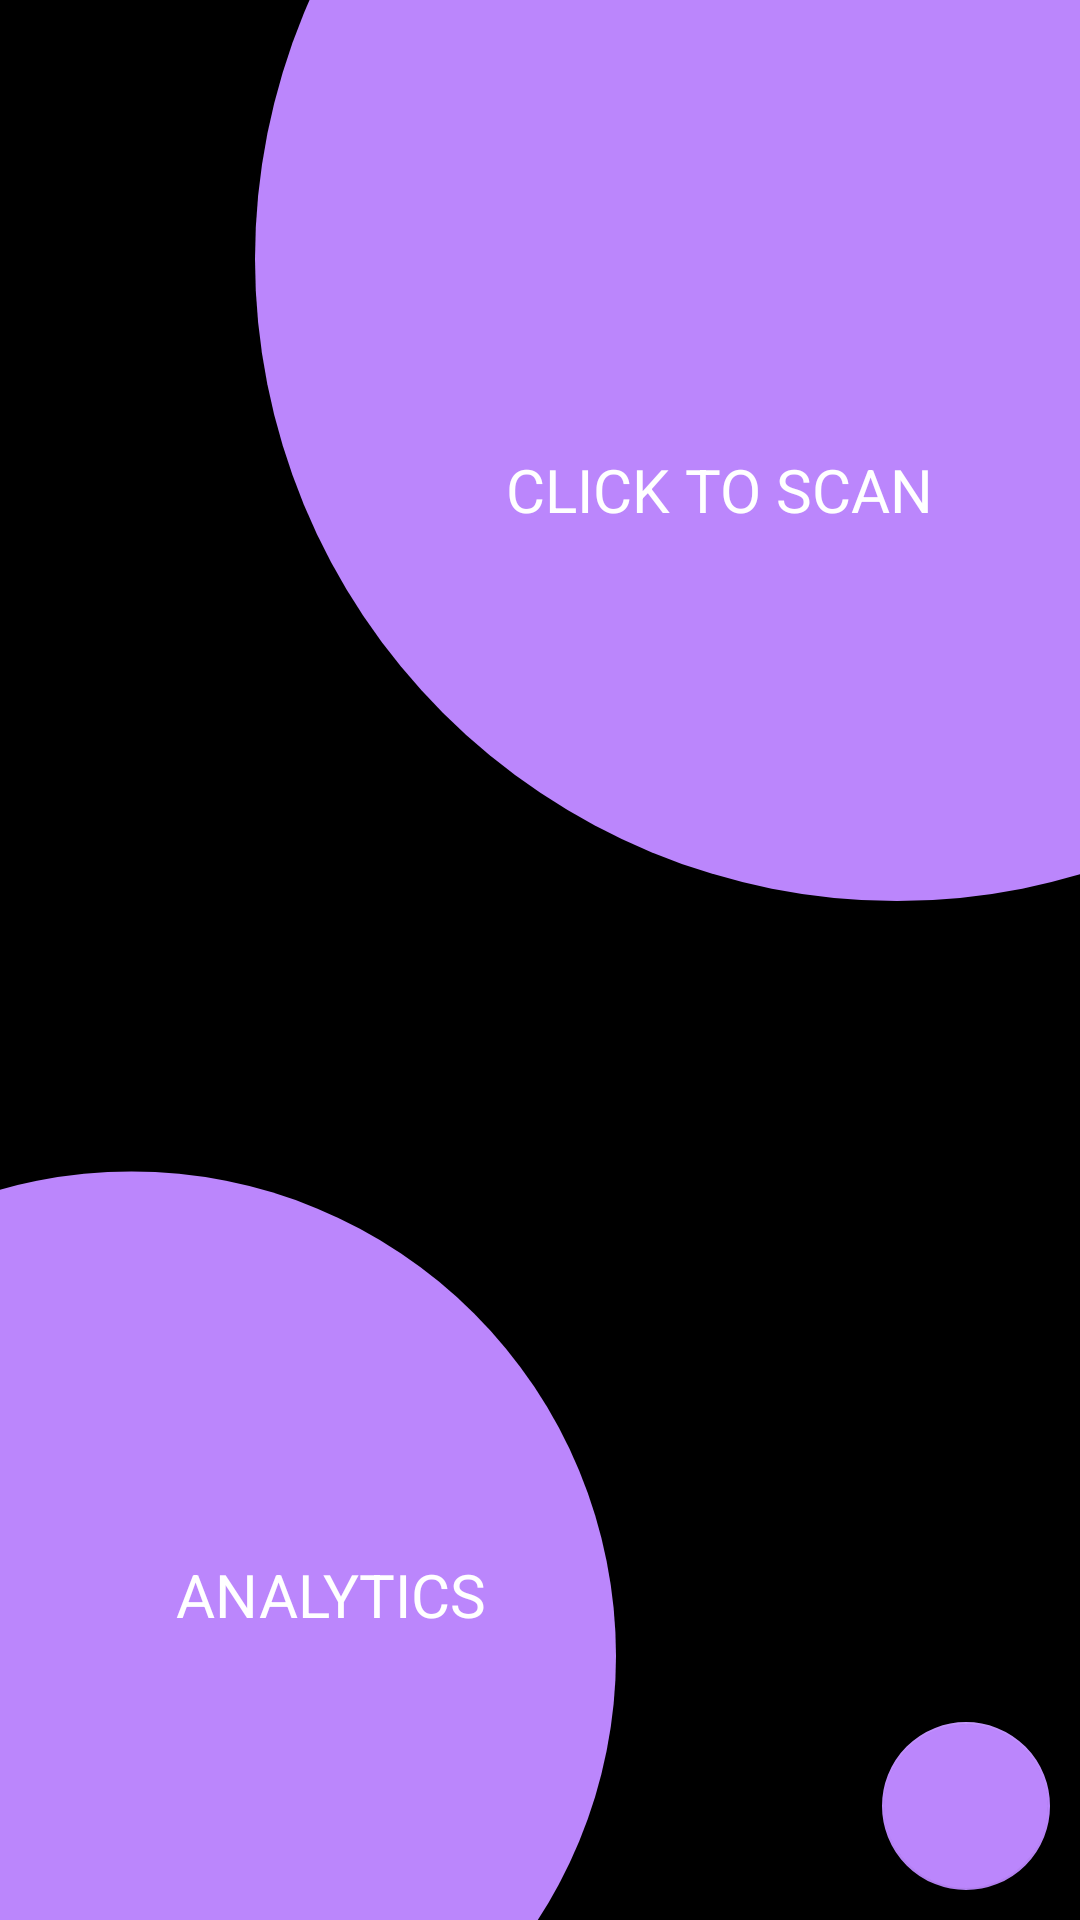

Reconstruct the res/layout file that produces this screen, plus the resources it refers to.
<!-- AndroidManifest.xml: application theme Theme.MyApp -->
<!-- res/layout/home_fragment.xml -->
<?xml version="1.0" encoding="utf-8"?>
<androidx.constraintlayout.widget.ConstraintLayout xmlns:android="http://schemas.android.com/apk/res/android"
    xmlns:app="http://schemas.android.com/apk/res-auto"
    xmlns:tools="http://schemas.android.com/tools"
    android:layout_width="match_parent"
    android:layout_height="match_parent">


    <ImageView
        android:id="@+id/scanBtn"
        android:layout_width="518dp"
        android:layout_height="428dp"
        android:layout_marginStart="40dp"
        android:layout_marginBottom="340dp"
        android:onClick="scanIT"
        android:src="@drawable/semi_circle"
        app:layout_constraintBottom_toBottomOf="parent"
        app:layout_constraintStart_toStartOf="parent" />

    <ImageView
        android:id="@+id/forAnalytics"
        android:layout_width="323dp"
        android:layout_height="384dp"
        android:layout_marginTop="60dp"
        android:layout_marginEnd="155dp"
        android:src="@drawable/semi_circle"
        app:layout_constraintEnd_toEndOf="parent"
        app:layout_constraintTop_toBottomOf="@+id/scanBtn"  />

    <TextView
        android:id="@+id/textView"
        android:layout_width="wrap_content"
        android:layout_height="wrap_content"
        android:foregroundGravity="center"
        android:gravity="center"
        android:text="CLICK TO SCAN"
        android:textColor="@color/white"
        android:textSize="20dp"
        app:layout_constraintBottom_toBottomOf="parent"
        app:layout_constraintEnd_toEndOf="parent"
        app:layout_constraintHorizontal_bias="0.775"
        app:layout_constraintStart_toStartOf="parent"
        app:layout_constraintTop_toTopOf="parent"
        app:layout_constraintVertical_bias="0.244" />

    <TextView
        android:id="@+id/textView4"
        android:layout_width="141dp"
        android:layout_height="55dp"
        android:layout_marginStart="40dp"
        android:layout_marginTop="204dp"
        android:gravity="center"
        android:src="@drawable/semi_circle"
        android:text="ANALYTICS"
        android:textColor="@color/white"
        android:textSize="20dp"
        app:layout_constraintStart_toStartOf="parent"
        app:layout_constraintTop_toBottomOf="@+id/scanBtn" />

    <com.google.android.material.floatingactionbutton.FloatingActionButton
        android:id="@+id/bot"
        android:layout_width="wrap_content"
        android:layout_height="wrap_content"
        android:layout_marginEnd="10dp"
        android:layout_marginBottom="10dp"
        android:baselineAlignBottom="true"
        android:scaleType="center"
        app:backgroundTint="@color/purple_200"
        app:fabSize="normal"
        app:layout_constraintBottom_toBottomOf="parent"
        app:layout_constraintEnd_toEndOf="parent"
        app:srcCompat="@drawable/robot" />

</androidx.constraintlayout.widget.ConstraintLayout>
<!-- resources referenced by this layout -->
<resources>
  <color name="purple_200">#FFBB86FC</color>
  <color name="white">#FFFFFFFF</color>
  <!-- drawable semi_circle (drawable) -->
  <?xml version="1.0" encoding="utf-8"?>
  <shape
      xmlns:android="http://schemas.android.com/apk/res/android"
      android:shape="rectangle">
      <solid android:color="#FFBB86FC"/>
      <size
          android:width="10dp"
          android:height="10dp"/>
      <corners
          android:topLeftRadius="30dp"
          android:topRightRadius="30dp"
          android:bottomLeftRadius="30dp"
          android:bottomRightRadius="30dp"/>
  </shape>
  <style name="Theme.MyApp" parent="Theme.MaterialComponents.DayNight.NoActionBar">
          
          <item name="colorPrimary">@color/purple_200</item>
          <item name="colorPrimaryVariant">@color/purple_500</item>
          <item name="colorOnPrimary">@color/white</item>
          <item name="android:windowBackground">@color/black</item>
          
          <item name="colorSecondary">@color/blue</item>
          <item name="colorSecondaryVariant">@color/blue_dark</item>
          <item name="colorOnSecondary">@color/black</item>
          
          <item name="android:statusBarColor" tools:targetApi="l">?attr/colorPrimaryVariant</item>
          
      </style>
  <color name="purple_500">#FF6200EE</color>
  <color name="black">#FF000000</color>
  <color name="blue">#0288D1</color>
  <color name="blue_dark">#005B9F</color>
</resources>
